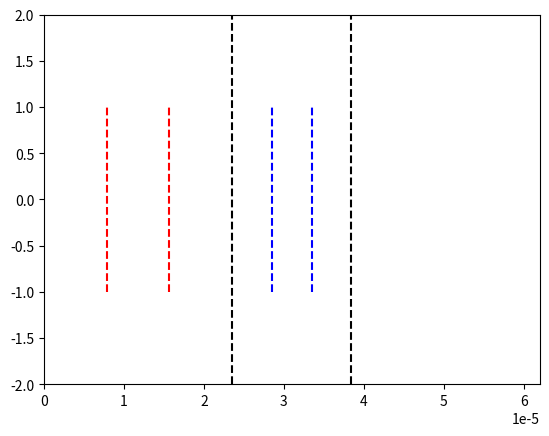

Here is the Python script that generated this plot:
# -*- coding: utf-8 -*-
"""
Created on Sat Dec  3 19:16:03 2022

@author: Utilisateur
"""

import numpy as np
import matplotlib.pyplot as plt
import matplotlib.animation as animation

epsilon = np.finfo(float).eps

# Constantes :
c = 2.99792458e8
lambda_0 = 1.55e-6
N_lambda = 34
eps_air = 1 
T = lambda_0 / c

# Creation limites figure
fig = plt.figure()
line, = plt.plot([], [])

# Nombre de positions
xmin = 0
xmax = 40*lambda_0
L = xmax - xmin

plt.xlim(xmin, xmax)
plt.ylim(-2, 2)

# Pas et facteur de stabilité
dx = lambda_0 / N_lambda
S = 1
dt = (S * dx) / c

# Valeurs abscisses
nbx = int(L / dx)
x = np.linspace(xmin, xmax, nbx)

# Nombre valeurs temporelles
nbt = int(1.7 * (xmax/lambda_0) * T / dt)

# Paramètres milieu transparent
n_milieu = 2.2
lambda_milieu = lambda_0/n_milieu
largeur_milieu = 9.6*lambda_0

debut_milieu = L/2 - largeur_milieu/2
fin_milieu = L/2 + largeur_milieu/2

# Tableau des constantes diaéliectriques
eps_r = np.ones(nbx)
for i in range(nbx):
    if(x[i] >= debut_milieu and x[i]  <= fin_milieu):
        eps_r[i] = n_milieu**2
        
# Limites visuelles du milieu
plt.vlines(debut_milieu, -2, 2, colors='k', linestyle='dashed')
plt.vlines(fin_milieu, -2, 2, colors='k', linestyle='dashed')

# Creation tableaux des positons à t-1, t et t+1
un_inf = np.zeros(nbx)
un = np.zeros(nbx)
un_sup = np.zeros(nbx)

# Variables pour mesure vitesse numérique
# tableaux : [indice position, instant de passage] = [int, temps(s)]

Air1 = [0, 0.] # Dans l'air
Air2 = [0, 0.] 

Milieu1 = [0, 0.] # Dans le milieu
Milieu2 = [0, 0.]

# Détermination des points de calcul (Limites des milieux)
for i in range(nbx):
    if(eps_r[i] != 1):
        Air2[0] = i-1
        Milieu1[0] = i
        break

for j in range(Milieu1[0], nbx):
    if(eps_r[j] != n_milieu**2):
        Milieu2[0] = j
        break
    
intervalle_air = Air2[0]-Air1[0]
intervalle_milieu = Milieu2[0] - Milieu1[0]
                              
Air1[0] = int(intervalle_air/3)
Air2[0] = int(2*intervalle_air/3)

Milieu1[0] = int(Milieu1[0] + intervalle_milieu/3)
Milieu2[0] = int(Milieu2[0] - intervalle_milieu/3)


print("\n--------------------\nPoints de mesure (m)\n--------------------")
print("\nDans l'air : \nx1 = ", Air1[0]*dx, "\nx2 = ", Air2[0]*dx, "\n")
print("Dans le milieu : \nx'1 = ", Milieu1[0]*dx, "\nx'2 = ", Milieu2[0]*dx, "\n")

print("\nDébut simulation\n")

# Boucle temporelle principale
for n in range(int(nbt/2)):
    
    for i in range(nbx-1):
        un_sup[i] = ( S**2/eps_r[i] ) * (un[i+1] - 2*un[i] + un[i-1]) + 2*un[i] - un_inf[i]
            
    # Calcul de l'instant
    t_sup = (n + 1) * dt
    
    # Détections passage de l'onde dans l'air
    if un_sup[Air1[0]] > epsilon and Air1[1] == 0:
        Air1[1] = t_sup - dt
        print("Mesure 1 dans l'air effectuée\n")
    if un_sup[Air2[0]] > epsilon and Air2[1] == 0:
        Air2[1] = t_sup - dt
        print("Mesure 2 dans l'air effectuée\n")
        
    # Détection passe de l'onde dans le milieu    
    if un_sup[Milieu1[0]] > epsilon and Milieu1[1] == 0:
        Milieu1[1] = t_sup - dt
        print("Mesure 1 dans le milieu effectuée\n")    
    if un_sup[Milieu2[0]] > epsilon and Milieu2[1] == 0:
        Milieu2[1] = t_sup - dt
        print("Mesure 2 dans le milieu effectuée\n")
    
    # Onde venant de la gauche :
    un_sup[0] = np.cos( (2*np.pi/T * t_sup) ) * np.exp( -(t_sup - 8.2*T)**2 / (3.2*T)**2 )

    un_inf[:] = un[:]
    un[:] = un_sup[:]
    
print("Fin simulation\n\n")
    
print("---------------------\nRésultats mesures (s)\n---------------------")

print("\nL'onde est passée : \n\npar x1 à t1 = ", Air1[1], "\npar x2 à t2 = ", Air2[1])
print("\npar x'1 à t'1 = ", Milieu1[1], "\npar x'2 à t'2 = ", Milieu2[1], "\n")

# Calcul de la vitesse dans le milieu
v_air = ((Air2[0] - Air1[0])*dx) / (Air2[1] - Air1[1])
v_milieu = ((Milieu2[0] - Milieu1[0])*dx) / (Milieu2[1] - Milieu1[1])

print("-------------------------\nVitesses numériques (m/s)\n-------------------------")

print("\nDans l'air : v_air = ", v_air)
print("\nDans le milieu : v_milieu = ", v_milieu)
print("\n\n => Rapport : n = v_air/v_milieu = ", v_air/v_milieu)

# Limites visuelles des points de mesure dans l'air
plt.vlines(Air1[0]*dx, -1, 1, colors='r', linestyle='dashed')
plt.vlines(Air2[0]*dx, -1, 1, colors='r', linestyle='dashed')

# Limites visuelles des points de mesure dans le milieu
plt.vlines(Milieu1[0]*dx, -1, 1, colors='b', linestyle='dashed')
plt.vlines(Milieu2[0]*dx, -1, 1, colors='b', linestyle='dashed')

plt.show()